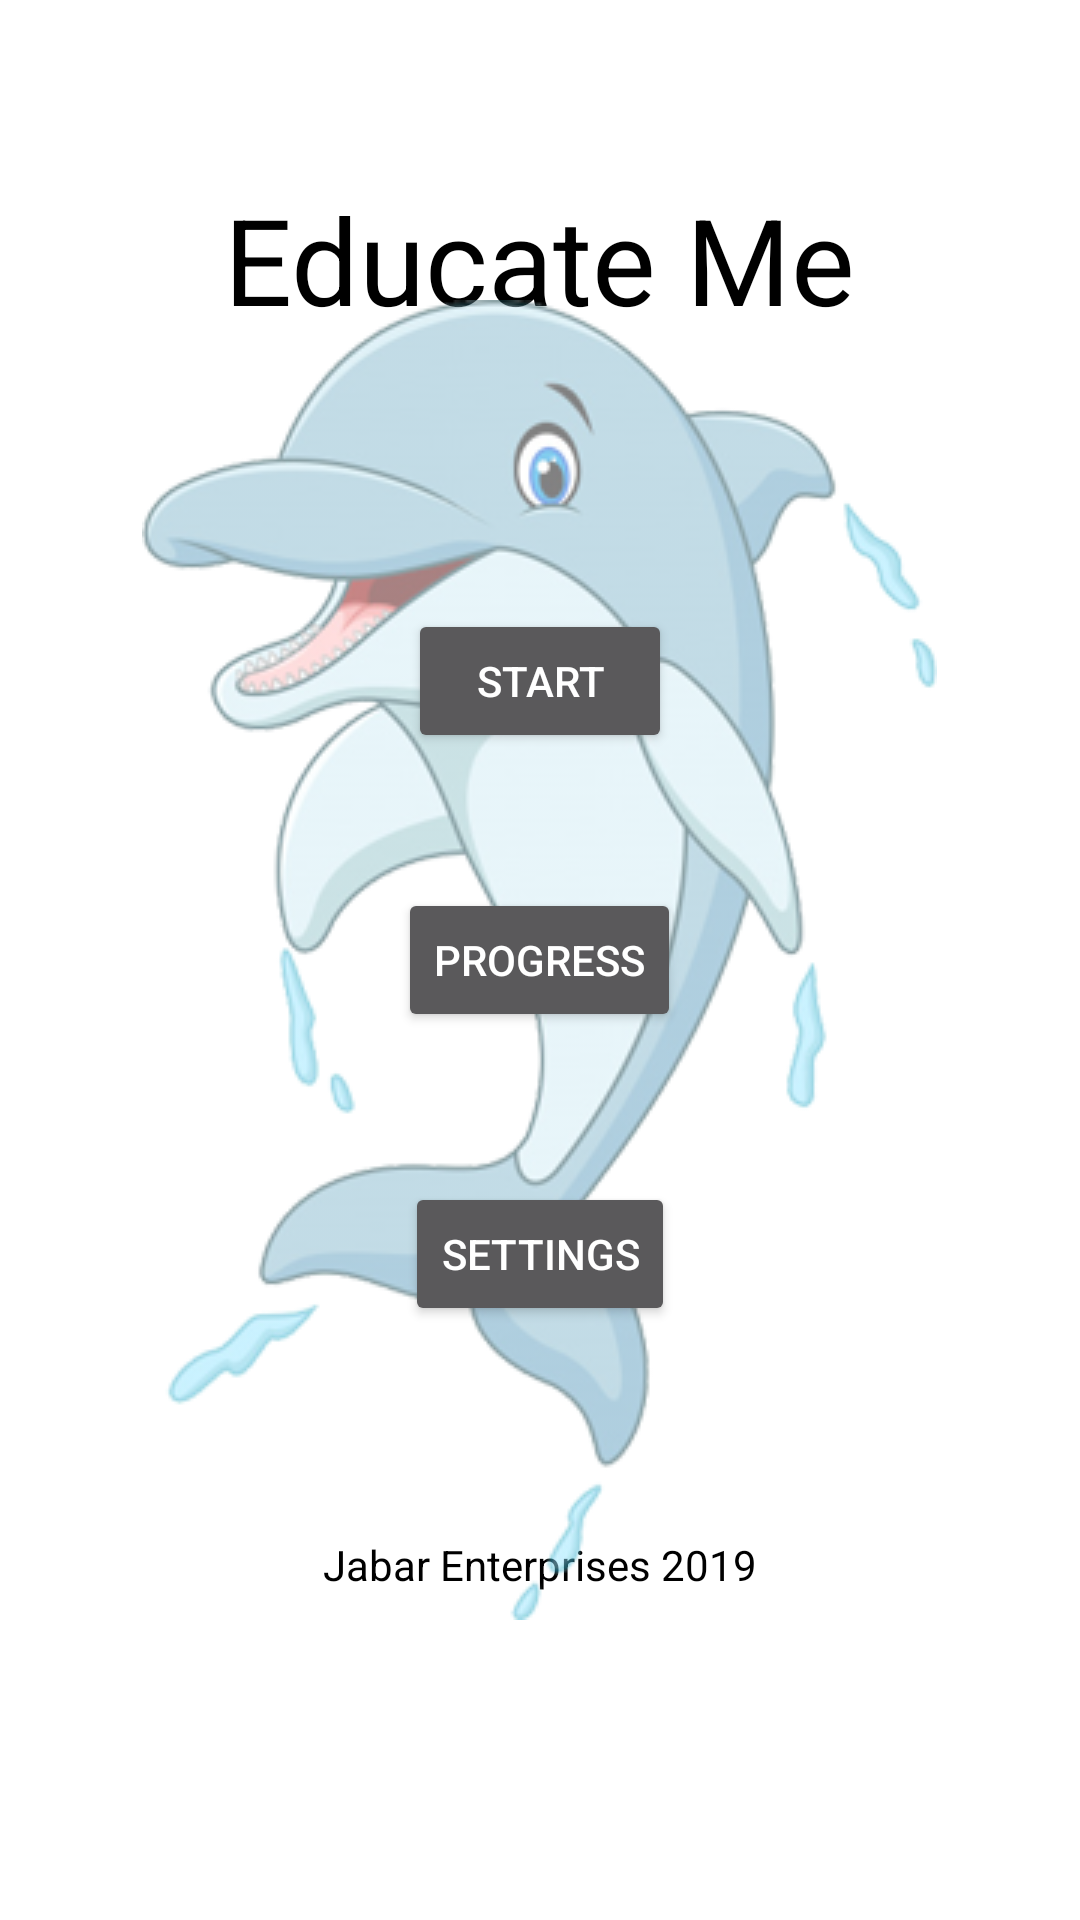

Android layout source for this screen:
<!-- AndroidManifest.xml: activity theme Theme.AppCompat.NoActionBar -->
<!-- res/layout/activity_main.xml -->
<?xml version="1.0" encoding="utf-8"?>
<RelativeLayout
    xmlns:android="http://schemas.android.com/apk/res/android"
    xmlns:app="http://schemas.android.com/apk/res-auto"
    xmlns:tools="http://schemas.android.com/tools"
    android:layout_width="match_parent"
    android:layout_height="match_parent"
    android:background="@color/colorBackground"
    tools:context=".MainActivity">


    <TextView
        android:id="@+id/textTitle"
        android:layout_width="wrap_content"
        android:layout_height="wrap_content"
        android:layout_above="@id/startBtn"
        android:layout_centerHorizontal="true"
        android:layout_marginBottom="90dp"
        android:text="@string/titleApp"
        android:textAlignment="center"
        android:gravity="center"
        android:textColor="@color/colorText"
        android:textSize="40sp" />

    <Button
        android:id="@+id/startBtn"
        android:layout_width="wrap_content"
        android:layout_height="wrap_content"
        android:layout_above="@id/progressBtn"
        android:layout_centerHorizontal="true"
        android:layout_marginBottom="45dp"
        android:text="@string/start" />
    <Button
        android:id="@+id/progressBtn"
        android:layout_width="wrap_content"
        android:layout_height="wrap_content"
        android:layout_centerInParent="true"
        android:text="@string/progress" />

    <Button
        android:id="@+id/settingBtn"
        android:layout_width="wrap_content"
        android:layout_height="wrap_content"
        android:layout_below="@id/progressBtn"
        android:layout_centerHorizontal="true"
        android:layout_marginTop="50dp"
        android:text="@string/settings" />

    <TextView
        android:id="@+id/textView3"
        android:layout_width="wrap_content"
        android:layout_height="wrap_content"
        android:layout_marginTop="70dp"
        android:layout_below="@id/settingBtn"
        android:layout_centerHorizontal="true"
        android:textColor="@color/colorText"
        android:textAlignment="center"
        android:text="@string/enterprise" />

    <ImageView
        android:id="@+id/imageLogo"
        android:layout_width="wrap_content"
        android:layout_height="wrap_content"
        android:layout_centerInParent="true"
        android:alpha="0.50"
        app:srcCompat="@drawable/logo" />


</RelativeLayout>
<!-- resources referenced by this layout -->
<resources>
  <color name="colorBackground">#FFFFFF</color>
  <color name="colorText">#000000</color>
  <!-- drawable logo: png bitmap (drawable, 91989 bytes) -->
  <string name="enterprise">Jabar Enterprises 2019</string>
  <string name="progress">Progress</string>
  <string name="settings">Settings</string>
  <string name="start">Start</string>
  <string name="titleApp">Educate Me</string>
</resources>
